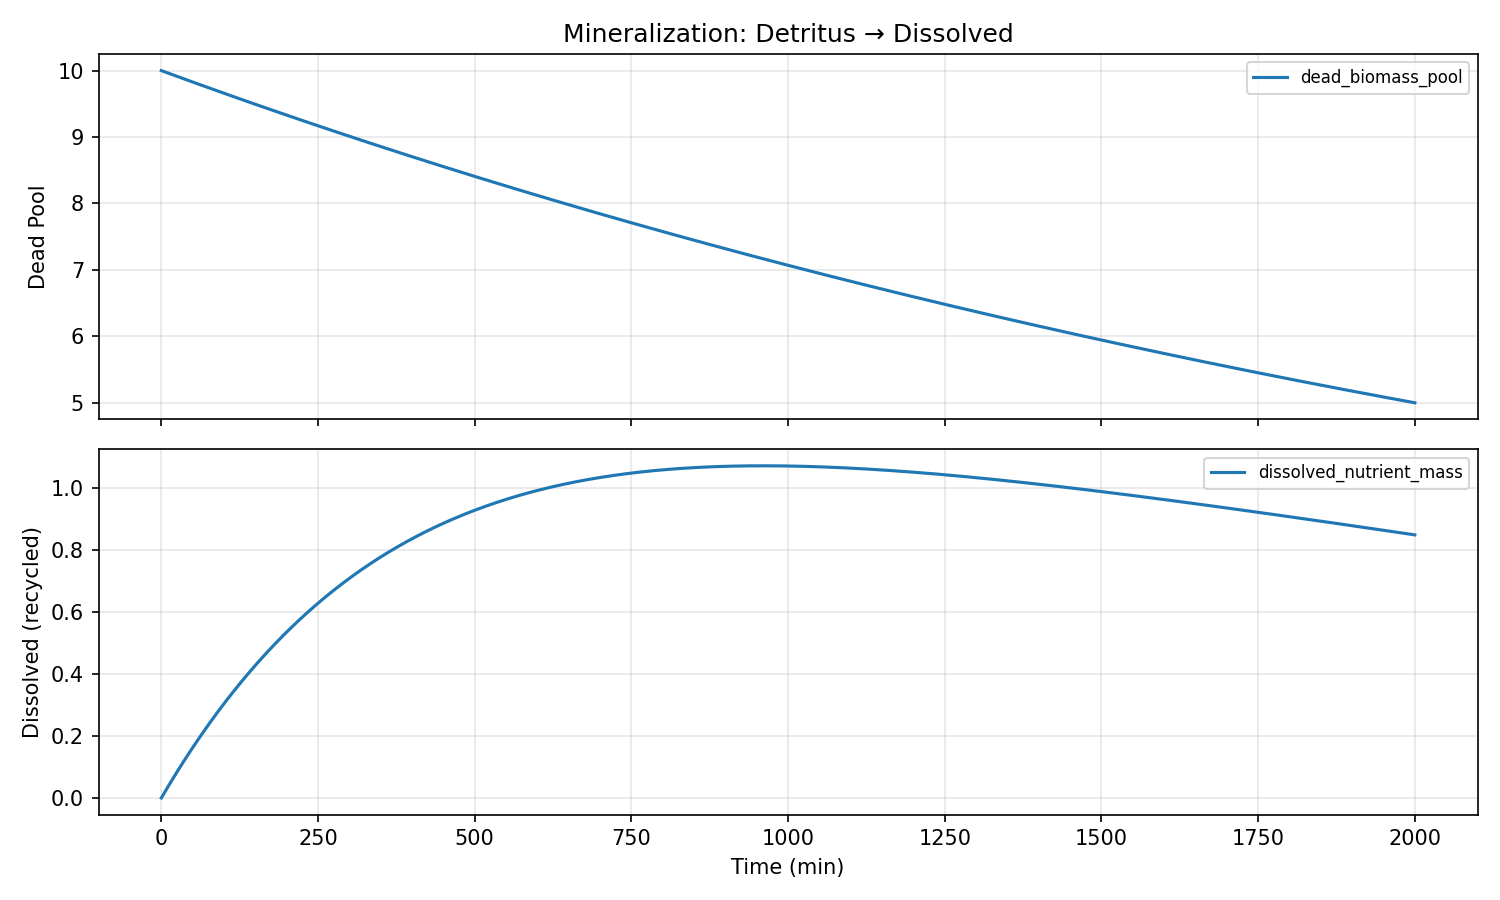

The file beside this chart, header and first rows:
water_temp, ph, dissolved_oxygen, ambient_temp, prev_flowrate, prev_duration, time_since_last_dose, cumulative_nutrients, cumulative_dilution, step_index, dissolved_nutrient_mass, algae_biomass, internal_reserve, dead_biomass_pool, health_index, damage_index, ec, turbidity, pending_nutrients, time_min, flowrate, duration, total_mass
22.0, 7.2, 8.0, 22.0, 0.0, 0.0, 120.0, 0.0, 0.0, 0, 0.0, 0.001, 0.0, 10.0, 1.0, 0.0, 0.0, 0.0022, 0, 0.0, 0.0, 0.0, 10
22.0, 7.2, 8, 22.0, 0.0, 0.0, 180.0, 0.0, 0.0, 1, 0.00347, 0.0009994, 0.0, 9.997, 0.9998, 0.0002014, 0.002776, 0.0022, 0, 1.0, 0.0, 0.0, 10
22.0, 7.2, 8, 22.0, 0.0, 0.0, 240.0, 0.0, 8.023815454159761e-06, 2, 0.006931, 0.0009988, 1.097922499729598e-08, 9.993, 0.9996, 0.0004013, 0.005545, 0.0022, 0, 2.0, 0.0, 0.0, 10
22.0, 7.2, 8, 22.0, 0.0, 0.0, 300.0, 0.0, 2.4050053046240962e-05, 3, 0.01038, 0.0009982, 4.650395288924889e-08, 9.99, 0.9994, 0.0006011, 0.008306, 0.0022, 0, 3.0, 0.0, 0.0, 10
22.0, 7.2, 8.001, 22.0, 0.0, 0.0, 360.0, 0.0, 4.8057367359329016e-05, 4, 0.01383, 0.0009975, 1.0598921794051746e-07, 9.986, 0.9992, 0.0008007, 0.01106, 0.002199, 0, 4.0, 0.0, 0.0, 10
22.0, 7.2, 8.001, 22.0, 0.0, 0.0, 420.0, 0.0, 8.002446403516971e-05, 5, 0.01726, 0.0009969, 1.8901918632077603e-07, 9.983, 0.999, 0.001, 0.01381, 0.002199, 0, 5.0, 0.0, 0.0, 10
22.0, 7.2, 8.001, 22.0, 0.0, 0.0, 480.0, 0.0, 0.0001199, 6, 0.02068, 0.0009963, 2.9524541076631566e-07, 9.979, 0.9988, 0.001199, 0.01655, 0.002199, 0, 6.0, 0.0, 0.0, 10
22.0, 7.2, 8.001, 22.0, 0.0, 0.0, 540.0, 0.0, 0.0001678, 7, 0.0241, 0.0009957, 4.243487872614357e-07, 9.976, 0.9986, 0.001398, 0.01928, 0.002198, 0, 7.0, 0.0, 0.0, 10
22.0, 7.2, 8.001, 22.0, 0.0, 0.0, 600.0, 0.0, 0.0002235, 8, 0.0275, 0.0009951, 5.760246388400448e-07, 9.972, 0.9984, 0.001596, 0.022, 0.002198, 0, 8.0, 0.0, 0.0, 10
22.0, 7.2, 8.001, 22.0, 0.0, 0.0, 660.0, 0.0, 0.0002871, 9, 0.0309, 0.0009945, 7.499762032849663e-07, 9.969, 0.9982, 0.001793, 0.02472, 0.002198, 0, 9.0, 0.0, 0.0, 10
22.0, 7.2, 8.001, 22.0, 0.0, 0.0, 720.0, 0.0, 0.0003585, 10, 0.03429, 0.0009939, 9.459114946355119e-07, 9.965, 0.998, 0.001991, 0.02743, 0.002197, 0, 10.0, 0.0, 0.0, 10
22.0, 7.2, 8.002, 22.0, 0.0, 0.0, 780.0, 0.0, 0.0004378, 11, 0.03767, 0.0009932, 1.1635416640435878e-06, 9.962, 0.9978, 0.002187, 0.03013, 0.002197, 0, 11.0, 0.0, 0.0, 10
22.0, 7.2, 8.002, 22.0, 0.0, 0.0, 840.0, 0.0, 0.0005249, 12, 0.04104, 0.0009926, 1.402580087837126e-06, 9.958, 0.9976, 0.002383, 0.03283, 0.002196, 0, 12.0, 0.0, 0.0, 10
22.0, 7.2, 8.002, 22.0, 0.0, 0.0, 900.0, 0.0, 0.0006198, 13, 0.0444, 0.000992, 1.6627418349386638e-06, 9.955, 0.9974, 0.002578, 0.03552, 0.002195, 0, 13.0, 0.0, 0.0, 10
22.0, 7.2, 8.002, 22.0, 0.0, 0.0, 960.0, 0.0, 0.0007224, 14, 0.04775, 0.0009914, 1.9437433445498906e-06, 9.952, 0.9972, 0.002772, 0.0382, 0.002195, 0, 14.0, 0.0, 0.0, 10
22.0, 7.2, 8.002, 22.0, 0.0, 0.0, 1020, 0.0, 0.0008328, 15, 0.05109, 0.0009908, 2.2453022264689896e-06, 9.948, 0.997, 0.002965, 0.04087, 0.002194, 0, 15.0, 0.0, 0.0, 10
22.0, 7.2, 8.002, 22.0, 0.0, 0.0, 1080, 0.0, 0.000951, 16, 0.05443, 0.0009902, 2.5671371360915422e-06, 9.945, 0.9968, 0.003157, 0.04354, 0.002193, 0, 16.0, 0.0, 0.0, 10
22.0, 7.2, 8.003, 22.0, 0.0, 0.0, 1140, 0.0, 0.001077, 17, 0.05775, 0.0009896, 2.908967696615898e-06, 9.941, 0.9967, 0.003349, 0.0462, 0.002193, 0, 17.0, 0.0, 0.0, 10
22.0, 7.2, 8.003, 22.0, 0.0, 0.0, 1200, 0.0, 0.00121, 18, 0.06107, 0.000989, 3.2705144520644403e-06, 9.938, 0.9965, 0.003539, 0.04885, 0.002192, 0, 18.0, 0.0, 0.0, 10
22.0, 7.2, 8.003, 22.0, 0.0, 0.0, 1260, 0.0, 0.001352, 19, 0.06437, 0.0009884, 3.651498841001968e-06, 9.934, 0.9963, 0.003728, 0.0515, 0.002191, 0, 19.0, 0.0, 0.0, 10
22.0, 7.2, 8.003, 22.0, 0.0, 0.0, 1320, 0.0, 0.0015, 20, 0.06767, 0.0009878, 4.051643184510851e-06, 9.931, 0.9961, 0.003916, 0.05414, 0.00219, 0, 20.0, 0.0, 0.0, 10
22.0, 7.2, 8.003, 22.0, 0.0, 0.0, 1380, 0.0, 0.001657, 21, 0.07096, 0.0009872, 4.470670684212284e-06, 9.927, 0.9959, 0.004103, 0.05677, 0.002189, 0, 21.0, 0.0, 0.0, 10
22.0, 7.2, 8.003, 22.0, 0.0, 0.0, 1440, 0.0, 0.001821, 22, 0.07424, 0.0009865, 4.908305427513989e-06, 9.924, 0.9957, 0.004289, 0.05939, 0.002189, 0, 22.0, 0.0, 0.0, 10
22.0, 7.2, 8.003, 22.0, 0.0, 0.0, 1500, 0.0, 0.001993, 23, 0.07751, 0.0009859, 5.364272398155106e-06, 9.92, 0.9955, 0.004473, 0.06201, 0.002188, 0, 23.0, 0.0, 0.0, 10
22.0, 7.2, 8.004, 22.0, 0.0, 0.0, 1560, 0.0, 0.002172, 24, 0.08078, 0.0009853, 5.838297490702127e-06, 9.917, 0.9953, 0.004656, 0.06462, 0.002187, 0, 24.0, 0.0, 0.0, 10
22.0, 7.2, 8.004, 22.0, 0.0, 0.0, 1620, 0.0, 0.002359, 25, 0.08403, 0.0009847, 6.330107528039655e-06, 9.914, 0.9952, 0.004837, 0.06722, 0.002186, 0, 25.0, 0.0, 0.0, 10
22.0, 7.199, 8.004, 22.0, 0.0, 0.0, 1680, 0.0, 0.002553, 26, 0.08728, 0.0009841, 6.839430281165248e-06, 9.91, 0.995, 0.005017, 0.06982, 0.002185, 0, 26.0, 0.0, 0.0, 10
22.0, 7.199, 8.004, 22.0, 0.0, 0.0, 1740, 0.0, 0.002755, 27, 0.09051, 0.0009835, 7.365994490781587e-06, 9.907, 0.9948, 0.005195, 0.07241, 0.002184, 0, 27.0, 0.0, 0.0, 10
22.0, 7.199, 8.004, 22.0, 0.0, 0.0, 1800, 0.0, 0.002964, 28, 0.09374, 0.0009829, 7.909529890308476e-06, 9.903, 0.9946, 0.005372, 0.07499, 0.002183, 0, 28.0, 0.0, 0.0, 10
22.0, 7.199, 8.004, 22.0, 0.0, 0.0, 1860, 0.0, 0.003181, 29, 0.09696, 0.0009823, 8.469767230029438e-06, 9.9, 0.9945, 0.005547, 0.07757, 0.002182, 0, 29.0, 0.0, 0.0, 10
22.0, 7.199, 8.004, 22.0, 0.0, 0.0, 1920, 0.0, 0.003405, 30, 0.1002, 0.0009817, 9.046438302154255e-06, 9.896, 0.9943, 0.00572, 0.08014, 0.002181, 0, 30.0, 0.0, 0.0, 10
22.0, 7.199, 8.005, 22.0, 0.0, 0.0, 1980, 0.0, 0.003636, 31, 0.1034, 0.0009811, 9.639275966627341e-06, 9.893, 0.9941, 0.005891, 0.0827, 0.00218, 0, 31.0, 0.0, 0.0, 10
22.0, 7.199, 8.005, 22.0, 0.0, 0.0, 2040, 0.0, 0.003876, 32, 0.1066, 0.0009805, 1.0248014177547822e-05, 9.89, 0.9939, 0.006061, 0.08525, 0.002179, 0, 32.0, 0.0, 0.0, 10
22.0, 7.199, 8.005, 22.0, 0.0, 0.0, 2100, 0.0, 0.004122, 33, 0.1098, 0.0009799, 1.087238801009379e-05, 9.886, 0.9938, 0.006229, 0.0878, 0.002178, 0, 33.0, 0.0, 0.0, 10
22.0, 7.199, 8.005, 22.0, 0.0, 0.0, 2160, 0.0, 0.004376, 34, 0.1129, 0.0009793, 1.1512133687863381e-05, 9.883, 0.9936, 0.006395, 0.09034, 0.002177, 0, 34.0, 0.0, 0.0, 10
22.0, 7.199, 8.005, 22.0, 0.0, 0.0, 2220, 0.0, 0.004637, 35, 0.1161, 0.0009788, 1.2166988610560442e-05, 9.879, 0.9934, 0.006559, 0.09288, 0.002176, 0, 35.0, 0.0, 0.0, 10
22.0, 7.199, 8.005, 22.0, 0.0, 0.0, 2280, 0.0, 0.004905, 36, 0.1193, 0.0009782, 1.2836691381964206e-05, 9.876, 0.9933, 0.006721, 0.0954, 0.002175, 0, 36.0, 0.0, 0.0, 10
22.0, 7.199, 8.006, 22.0, 0.0, 0.0, 2340, 0.0, 0.005181, 37, 0.1224, 0.0009776, 1.3520981838131208e-05, 9.872, 0.9931, 0.00688, 0.09792, 0.002174, 0, 37.0, 0.0, 0.0, 10
22.0, 7.199, 8.006, 22.0, 0.0, 0.0, 2400, 0.0, 0.005464, 38, 0.1255, 0.000977, 1.4219601075784671e-05, 9.869, 0.993, 0.007038, 0.1004, 0.002173, 0, 38.0, 0.0, 0.0, 10
22.0, 7.199, 8.006, 22.0, 0.0, 0.0, 2460, 0.0, 0.005754, 39, 0.1287, 0.0009764, 1.4932291480851771e-05, 9.866, 0.9928, 0.007194, 0.1029, 0.002171, 0, 39.0, 0.0, 0.0, 10
22.0, 7.199, 8.006, 22.0, 0.0, 0.0, 2520, 0.0, 0.006052, 40, 0.1318, 0.0009758, 1.5658796757113487e-05, 9.862, 0.9927, 0.007347, 0.1054, 0.00217, 0, 40.0, 0.0, 0.0, 10
22.0, 7.199, 8.006, 22.0, 0.0, 0.0, 2580, 0.0, 0.006357, 41, 0.1349, 0.0009752, 1.6398861954934973e-05, 9.859, 0.9925, 0.007498, 0.1079, 0.002169, 0, 41.0, 0.0, 0.0, 10
22.0, 7.199, 8.006, 22.0, 0.0, 0.0, 2640, 0.0, 0.006668, 42, 0.138, 0.0009746, 1.7152233500046885e-05, 9.855, 0.9924, 0.007647, 0.1104, 0.002168, 0, 42.0, 0.0, 0.0, 10
22.0, 7.199, 8.006, 22.0, 0.0, 0.0, 2700, 0.0, 0.006988, 43, 0.1411, 0.0009741, 1.7918659222350285e-05, 9.852, 0.9922, 0.007793, 0.1129, 0.002167, 0, 43.0, 0.0, 0.0, 10
22.0, 7.199, 8.007, 22.0, 0.0, 0.0, 2760, 0.0, 0.007314, 44, 0.1442, 0.0009735, 1.869788838471928e-05, 9.848, 0.9921, 0.007937, 0.1154, 0.002166, 0, 44.0, 0.0, 0.0, 10
22.0, 7.199, 8.007, 22.0, 0.0, 0.0, 2820, 0.0, 0.007647, 45, 0.1473, 0.0009729, 1.9489671711776878e-05, 9.845, 0.9919, 0.008079, 0.1178, 0.002165, 0, 45.0, 0.0, 0.0, 10
22.0, 7.199, 8.007, 22.0, 0.0, 0.0, 2880, 0.0, 0.007988, 46, 0.1504, 0.0009724, 2.029376141862061e-05, 9.842, 0.9918, 0.008218, 0.1203, 0.002164, 0, 46.0, 0.0, 0.0, 10
22.0, 7.199, 8.007, 22.0, 0.0, 0.0, 2940, 0.0, 0.008336, 47, 0.1534, 0.0009718, 2.110991123947538e-05, 9.838, 0.9916, 0.008354, 0.1228, 0.002162, 0, 47.0, 0.0, 0.0, 10
22.0, 7.199, 8.007, 22.0, 0.0, 0.0, 3000, 0.0, 0.008691, 48, 0.1565, 0.0009712, 2.193787645625162e-05, 9.835, 0.9915, 0.008488, 0.1252, 0.002161, 0, 48.0, 0.0, 0.0, 10
22.0, 7.199, 8.007, 22.0, 0.0, 0.0, 3060, 0.0, 0.009052, 49, 0.1596, 0.0009707, 2.2777413926987496e-05, 9.831, 0.9914, 0.008619, 0.1276, 0.00216, 0, 49.0, 0.0, 0.0, 10
22.0, 7.199, 8.007, 22.0, 0.0, 0.0, 3120, 0.0, 0.009421, 50, 0.1626, 0.0009701, 2.3628282114154464e-05, 9.828, 0.9913, 0.008748, 0.1301, 0.002159, 0, 50.0, 0.0, 0.0, 10
22.0, 7.199, 8.008, 22.0, 0.0, 0.0, 3180, 0.0, 0.009797, 51, 0.1656, 0.0009695, 2.4490241112805748e-05, 9.825, 0.9911, 0.008874, 0.1325, 0.002158, 0, 51.0, 0.0, 0.0, 10
22.0, 7.199, 8.008, 22.0, 0.0, 0.0, 3240, 0.0, 0.01018, 52, 0.1687, 0.000969, 2.5363052678547875e-05, 9.821, 0.991, 0.008997, 0.1349, 0.002157, 0, 52.0, 0.0, 0.0, 10
22.0, 7.199, 8.008, 22.0, 0.0, 0.0, 3300, 0.0, 0.01057, 53, 0.1717, 0.0009684, 2.6246480255315648e-05, 9.818, 0.9909, 0.009118, 0.1373, 0.002155, 0, 53.0, 0.0, 0.0, 10
22.0, 7.199, 8.008, 22.0, 0.0, 0.0, 3360, 0.0, 0.01097, 54, 0.1747, 0.0009679, 2.7140289002931257e-05, 9.814, 0.9908, 0.009235, 0.1397, 0.002154, 0, 54.0, 0.0, 0.0, 10
22.0, 7.199, 8.008, 22.0, 0.0, 0.0, 3420, 0.0, 0.01137, 55, 0.1777, 0.0009674, 2.804424582442857e-05, 9.811, 0.9906, 0.00935, 0.1421, 0.002153, 0, 55.0, 0.0, 0.0, 10
22.0, 7.199, 8.008, 22.0, 0.0, 0.0, 3480, 0.0, 0.01178, 56, 0.1807, 0.0009668, 2.895811939312388e-05, 9.808, 0.9905, 0.009462, 0.1445, 0.002152, 0, 56.0, 0.0, 0.0, 10
22.0, 7.199, 8.008, 22.0, 0.0, 0.0, 3540, 0.0, 0.0122, 57, 0.1837, 0.0009663, 2.988168017941468e-05, 9.804, 0.9904, 0.009571, 0.1469, 0.002151, 0, 57.0, 0.0, 0.0, 10
22.0, 7.199, 8.009, 22.0, 0.0, 0.0, 3600, 0.0, 0.01262, 58, 0.1866, 0.0009658, 3.081470047728827e-05, 9.801, 0.9903, 0.009677, 0.1493, 0.00215, 0, 58.0, 0.0, 0.0, 10
22.0, 7.199, 8.009, 22.0, 0.0, 0.0, 3660, 0.0, 0.01306, 59, 0.1896, 0.0009652, 3.175695443052236e-05, 9.797, 0.9902, 0.00978, 0.1517, 0.002148, 0, 59.0, 0.0, 0.0, 10
... 1,941 more rows
